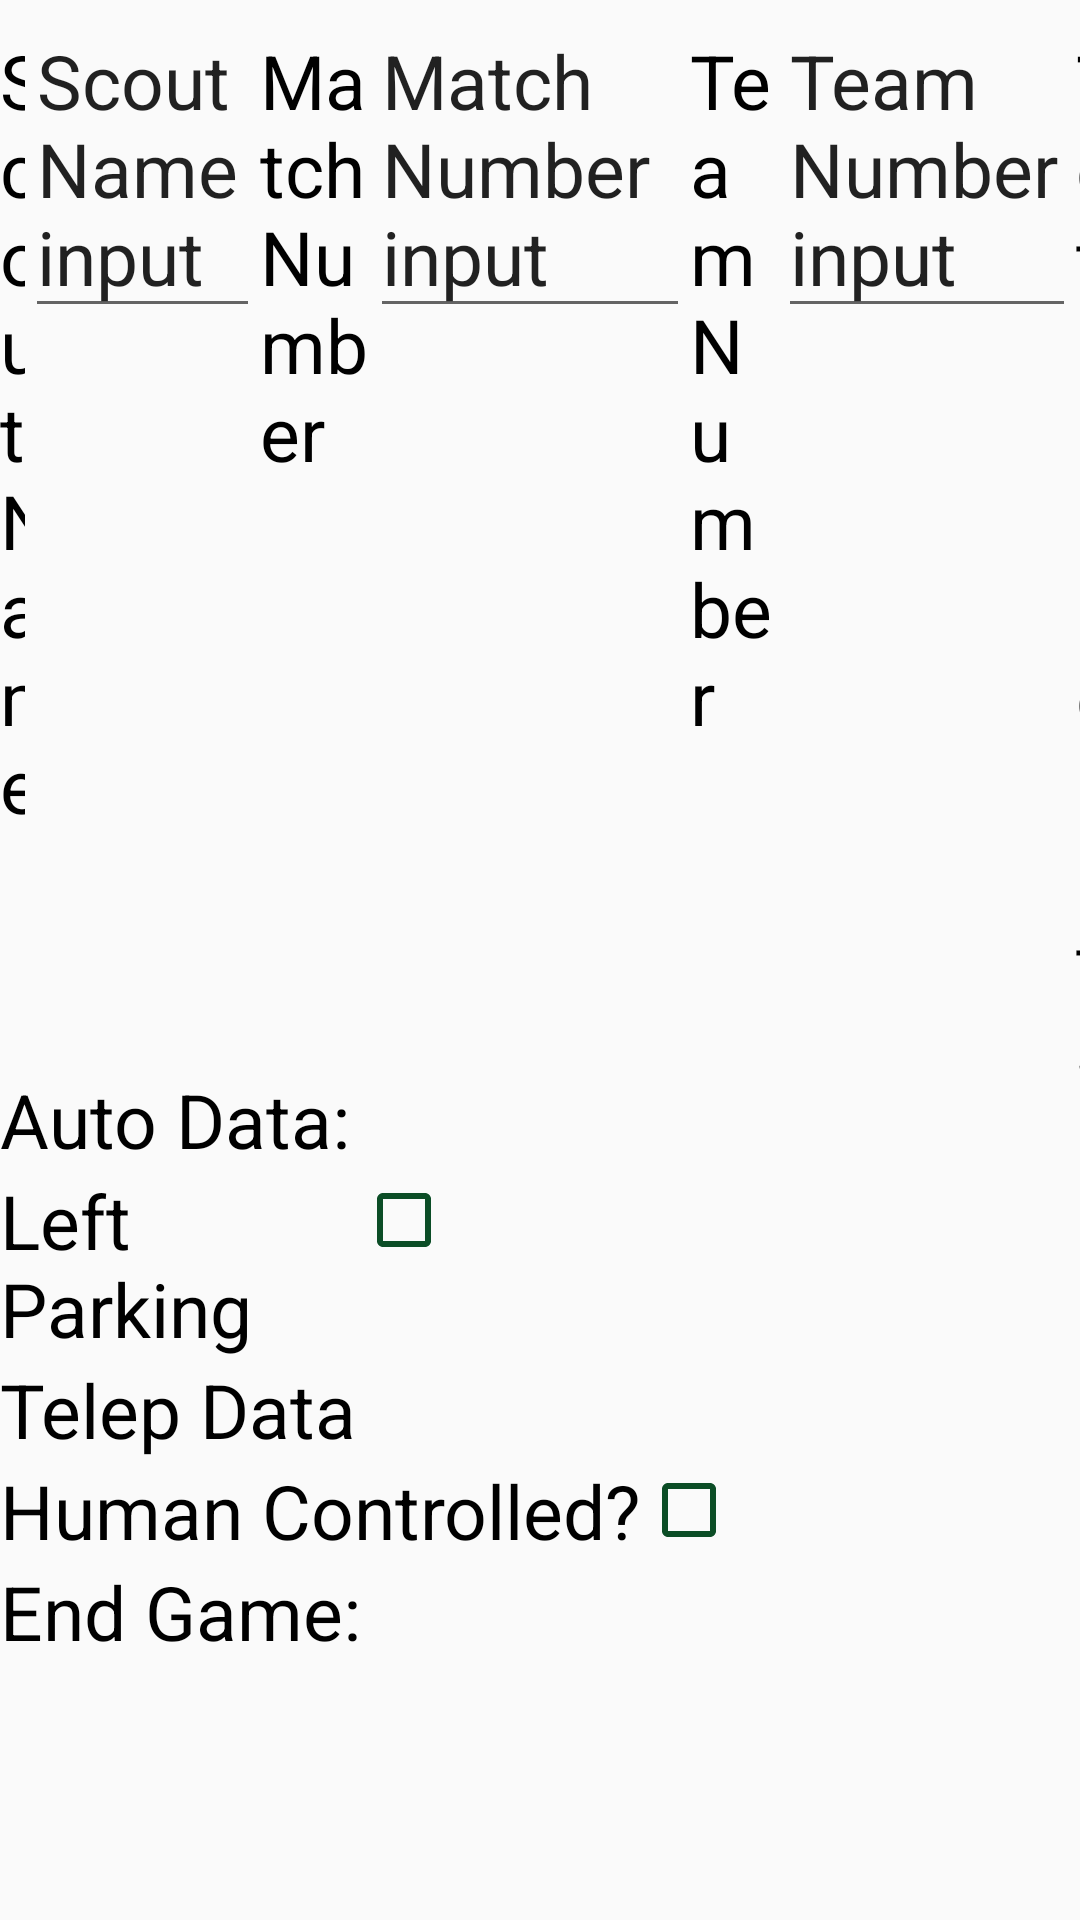

Here is an Android app screen rendered from its layout file. Give the layout XML and the strings, colors and styles it references.
<!-- AndroidManifest.xml: application theme Theme.ScoutingAppV3Dark -->
<!-- res/layout/lolbad.xml -->
<?xml version="1.0" encoding="utf-8"?>
<androidx.constraintlayout.widget.ConstraintLayout xmlns:android="http://schemas.android.com/apk/res/android"
    xmlns:app="http://schemas.android.com/apk/res-auto"
    xmlns:tools="http://schemas.android.com/tools"
    android:layout_width="match_parent"
    android:layout_height="match_parent">

    <LinearLayout
        android:layout_width="match_parent"
        android:layout_height="match_parent"
        android:orientation="vertical">

        <LinearLayout
            android:id="@+id/top"
            android:layout_width="match_parent"
            android:layout_height="wrap_content"
            android:orientation="horizontal"
            tools:ignore="ExtraText">

            <TextView
                android:id="@+id/textView9"
                android:layout_width="wrap_content"
                android:layout_height="wrap_content"
                android:layout_weight="1"
                android:text="Auto" />


            <TextView
                android:id="@+id/textView5"
                android:layout_width="wrap_content"
                android:layout_height="wrap_content"
                android:layout_weight="1"
                android:text="Scout Name" />

            <com.google.android.material.textfield.TextInputEditText
                android:id="@+id/inputText1"
                android:layout_width="wrap_content"
                android:layout_height="wrap_content"
                android:layout_weight="1"
                android:text="Scout Name input" />

            <TextView
                android:id="@+id/textView7"
                android:layout_width="wrap_content"
                android:layout_height="wrap_content"
                android:layout_weight="1"
                android:text="Match Number" />

            <com.google.android.material.textfield.TextInputEditText
                android:id="@+id/inputText2"
                android:layout_width="wrap_content"
                android:layout_height="wrap_content"
                android:layout_weight="1"
                android:text="Match Number input"
                tools:ignore="DuplicateIds" />

            <TextView
                android:id="@+id/textView11"
                android:layout_width="wrap_content"
                android:layout_height="wrap_content"
                android:layout_weight="1"
                android:text="Team Number" />

            <com.google.android.material.textfield.TextInputEditText
                android:id="@+id/inputText3"
                android:layout_width="wrap_content"
                android:layout_height="wrap_content"
                android:layout_weight="1"
                android:text="Team Number input" />

            <TextView
                android:id="@+id/textView10"
                android:layout_width="wrap_content"
                android:layout_height="wrap_content"
                android:layout_weight="1"
                android:text="Total Points" />

            <com.google.android.material.textfield.TextInputEditText
                android:id="@+id/inputText4"
                android:layout_width="wrap_content"
                android:layout_height="wrap_content"
                android:layout_weight="1"
                android:text="Total Points input" />

        </LinearLayout>

        <LinearLayout
            android:id="@+id/TheSplitter"
            android:layout_width="match_parent"
            android:layout_height="match_parent"
            android:orientation="horizontal">

            <LinearLayout
                android:id="@+id/left"
                android:layout_width="wrap_content"
                android:layout_height="match_parent"
                android:orientation="horizontal"></LinearLayout>

            <LinearLayout
                android:id="@+id/right"
                android:layout_width="match_parent"
                android:layout_height="match_parent"
                android:orientation="vertical">

                <TextView
                    android:id="@+id/textView8"
                    android:layout_width="match_parent"
                    android:layout_height="wrap_content"
                    android:text="Auto Data:" />

                <LinearLayout
                    android:layout_width="match_parent"
                    android:layout_height="wrap_content"
                    android:orientation="horizontal">

                    <TextView
                        android:id="@+id/textView13"
                        android:layout_width="237dp"
                        android:layout_height="wrap_content"
                        android:layout_weight="1"
                        android:text="Left Parking" />

                    <CheckBox
                        android:id="@+id/checkBox3"
                        android:layout_width="match_parent"
                        android:layout_height="wrap_content"
                        android:layout_weight="1" />
                </LinearLayout>

                <TextView
                    android:id="@+id/textView16"
                    android:layout_width="match_parent"
                    android:layout_height="wrap_content"
                    android:text="Telep Data" />

                <LinearLayout
                    android:layout_width="match_parent"
                    android:layout_height="wrap_content"
                    android:orientation="horizontal">

                    <TextView
                        android:id="@+id/textView15"
                        android:layout_width="wrap_content"
                        android:layout_height="wrap_content"
                        android:text="Human Controlled?" />

                    <CheckBox
                        android:id="@+id/checkBox4"
                        android:layout_width="wrap_content"
                        android:layout_height="wrap_content"
                        android:layout_weight="1" />
                </LinearLayout>

                <TextView
                    android:id="@+id/textView17"
                    android:layout_width="match_parent"
                    android:layout_height="wrap_content"
                    android:text="End Game:" />

                <EditText
                    android:id="@+id/editTextText"
                    android:layout_width="match_parent"
                    android:layout_height="259dp"
                    android:ems="10"
                    android:inputType="text"
                    android:text="Notes" />

                <LinearLayout
                    android:layout_width="match_parent"
                    android:layout_height="match_parent"
                    android:orientation="horizontal">

                    <TextView
                        android:id="@+id/textView18"
                        android:layout_width="wrap_content"
                        android:layout_height="wrap_content"
                        android:layout_weight="1"
                        android:text="Toatal barge alge" />

                    <TextView
                        android:id="@+id/textView19"
                        android:layout_width="wrap_content"
                        android:layout_height="wrap_content"
                        android:layout_weight="1"
                        android:text="TextView" />

                    <Button
                        android:id="@+id/button5"
                        android:layout_width="wrap_content"
                        android:layout_height="wrap_content"
                        android:layout_weight="1"
                        android:text="Button" />

                    <Button
                        android:id="@+id/button6"
                        android:layout_width="wrap_content"
                        android:layout_height="wrap_content"
                        android:layout_weight="1"
                        android:text="Button" />
                </LinearLayout>

            </LinearLayout>
        </LinearLayout>

    </LinearLayout>

</androidx.constraintlayout.widget.ConstraintLayout>
<!-- resources referenced by this layout -->
<resources>
  <style name="Theme.ScoutingAppV3Dark" parent="Theme.AppCompat.DayNight.NoActionBar">
          
          <item name="android:textSize">25sp</item>
          <item name="android:textColor">@color/md_theme_light_scrim</item>
          <item name="android:buttonTint">@color/md_theme_light_tertiary1</item>
      </style>
  <color name="md_theme_light_scrim">#000000</color>
  <color name="md_theme_light_tertiary1">#0B4D26</color>
</resources>
